Dataset: sunflowerdataset_split (GitHub, bharathreddy751/crop-growth-monitoring-system). Classes: stage 1 young bud, stage 2 mature bud, stage 3 early bloom, stage 4 full bloom, stage 5 wilted.

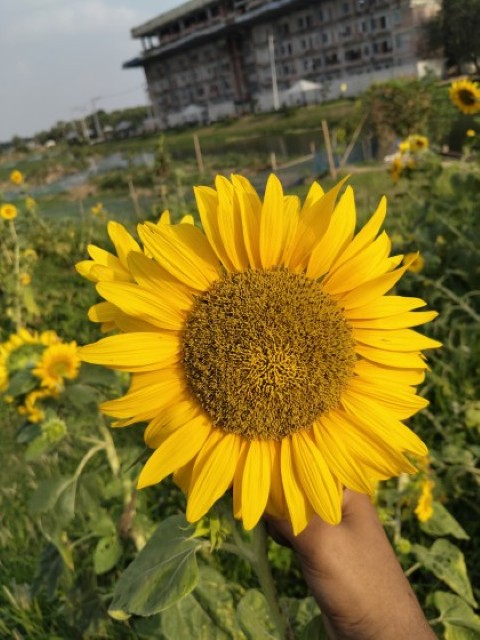
Label: stage 4 full bloom

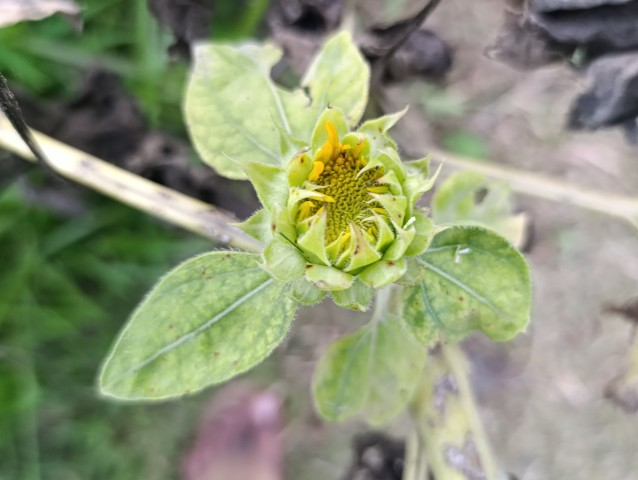
Label: stage 2 mature bud

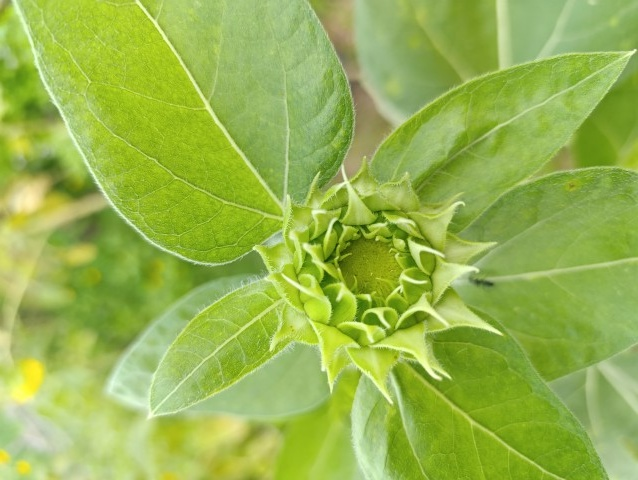
Label: stage 1 young bud

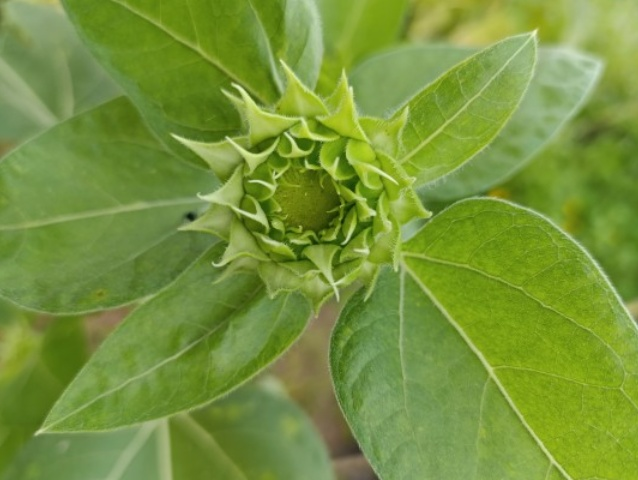
Label: stage 1 young bud

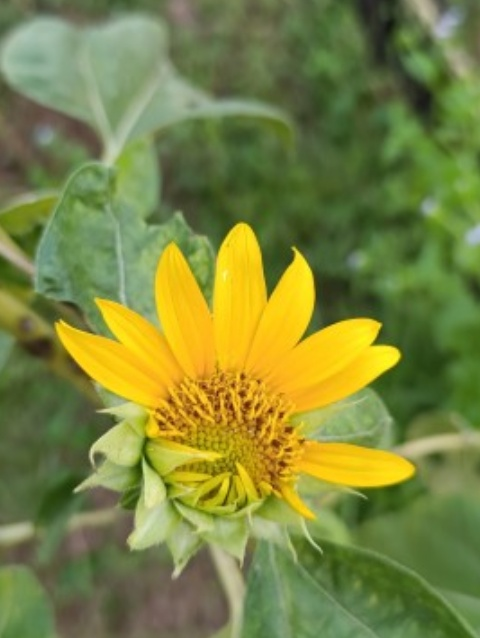
Label: stage 3 early bloom

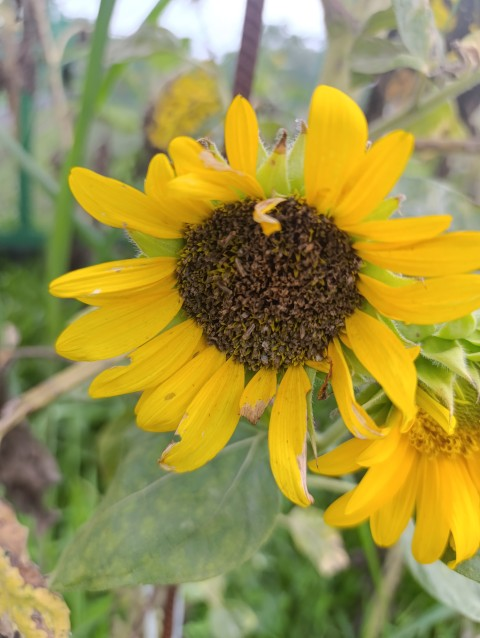
Label: stage 5 wilted
